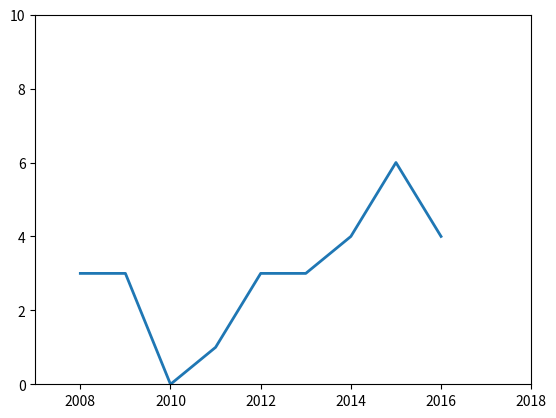

Write the Python code that produced this figure.
import matplotlib.pyplot as plt

string = "Cluster 36 titles: Curricular Process and Communicative Conception in Physics Education (2008), How Abstract is Abstract? Signs, Salience, and Meaning in Physics (2008), Inside the Golden Kingdom: Views of Physics from 'Inside the Double Bind' (2008), Comparing Cluster Analysis and Traditional Analysis Methods in PER: More Data (2009), Broadening Our Lens: Socio-Cultural Perspectives in PER (Part I: Artifacts and Mediation) (2009), Broadening Our Lens: Socio-Cultural Perspectives in PER (Part II: Communities & Social Interaction) (2009), Adaptation and Implementation of the Physics and Everyday Thinking Curriculum in a High School Physics Classroom (2011), The Next Generation Science Standards: To What Extent are Modern Physics Concepts Included? (2012), The Research Subfield Choice of Women in Academic Physics: A Pilot Study (2012), Where do physics students come from and what do they become? A look at knowledge and identity pathways through and beyond school experience (2012), Interdisciplinary thinking and physics identity (2013), Rethinking the Locus of Evaluation to Promote Classroom Scientific Induction (2013), Fleeting but powerful: How affect matters for teaching, learning, and doing physics (2013), 3rd year university physics students  reasoning on physical information encoded in quantum state at a point in time (2014), Identifying and supporting children's narrative reasoning about physical phenomena (2014), Thinking in Physics -- a book about teaching (2014), Magnetism 2.0: Concept and Evaluation of a Multimedia Learning Environment (2014), Pathways to STEM: Understanding Identity of Adult Physicists through Narrative Analysis (2015), Physics Learning Facilitates Enhanced Resting-State Brain Connectivity in Problem-Solving Network (2015), Physics teacher production: Patterns of institutional engagement and faculty theories (2015), Technology and research-based strategies: an experience in Chile (2015), Thinking in Physics   the book and the website (2015), Research on student conceptions of integration in math and physics (2015), Analysing discourse and identity in physics education: Methodological considerations (2016), Epistemic Games and Activity Theory: A Multi-Layered Task Analysis (2016), Investigating Student Understanding of Vector Calculus in Junior-Level E&M (2016), On the Interaction of Physics with Physics Education Research (2016),"

print(2008,string.count("(2008)"))
print(2009,string.count("(2009)"))
print(2010,string.count("(2010)"))
print(2011,string.count("(2011)"))
print(2012,string.count("(2012)"))
print(2013,string.count("(2013)"))
print(2014,string.count("(2014)"))
print(2015,string.count("(2015)"))
print(2016,string.count("(2016)"))

print("There are {} documents in this cluster".format(string.count("(2008)")+string.count("(2009)")+string.count("(2010)")+string.count("(2011)")+string.count("(2012)")+string.count("(2013)")+string.count("(2014)")+string.count("(2015)")+string.count("(2016)")))

plt.plot([2008,2009,2010,2011,2012,2013,2014,2015,2016], [string.count("(2008)"),string.count("(2009)"),string.count("(2010)"),string.count("(2011)"),string.count("(2012)"),string.count("(2013)"),string.count("(2014)"),string.count("(2015)"),string.count("(2016)")], linewidth=2.0)
plt.axis([2007, 2018, 0, 10])
plt.show()